4-way image classification set "dataset_main" from GitHub (Markelowww/diplom); label vocabulary: AMD, CSR, DME, ERM.

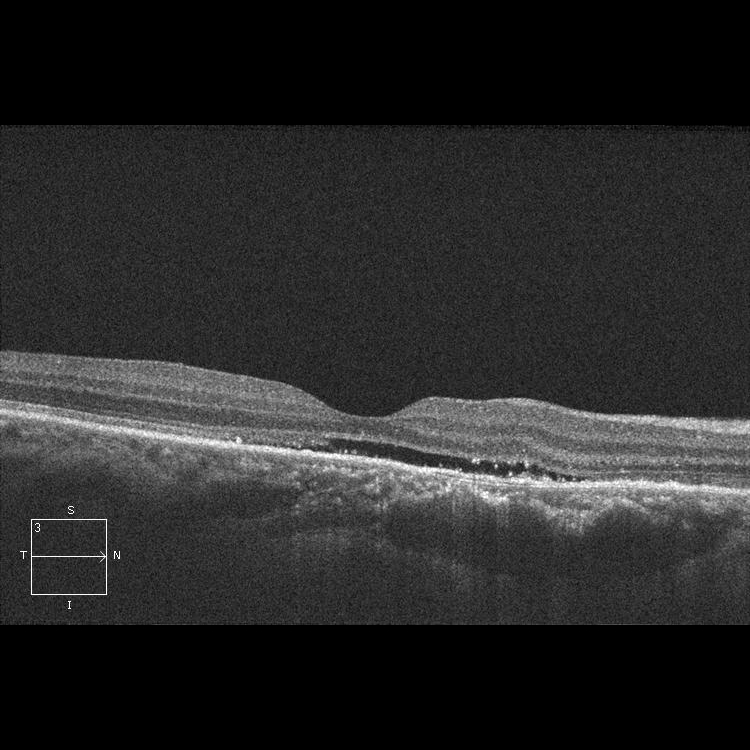
Label: CSR

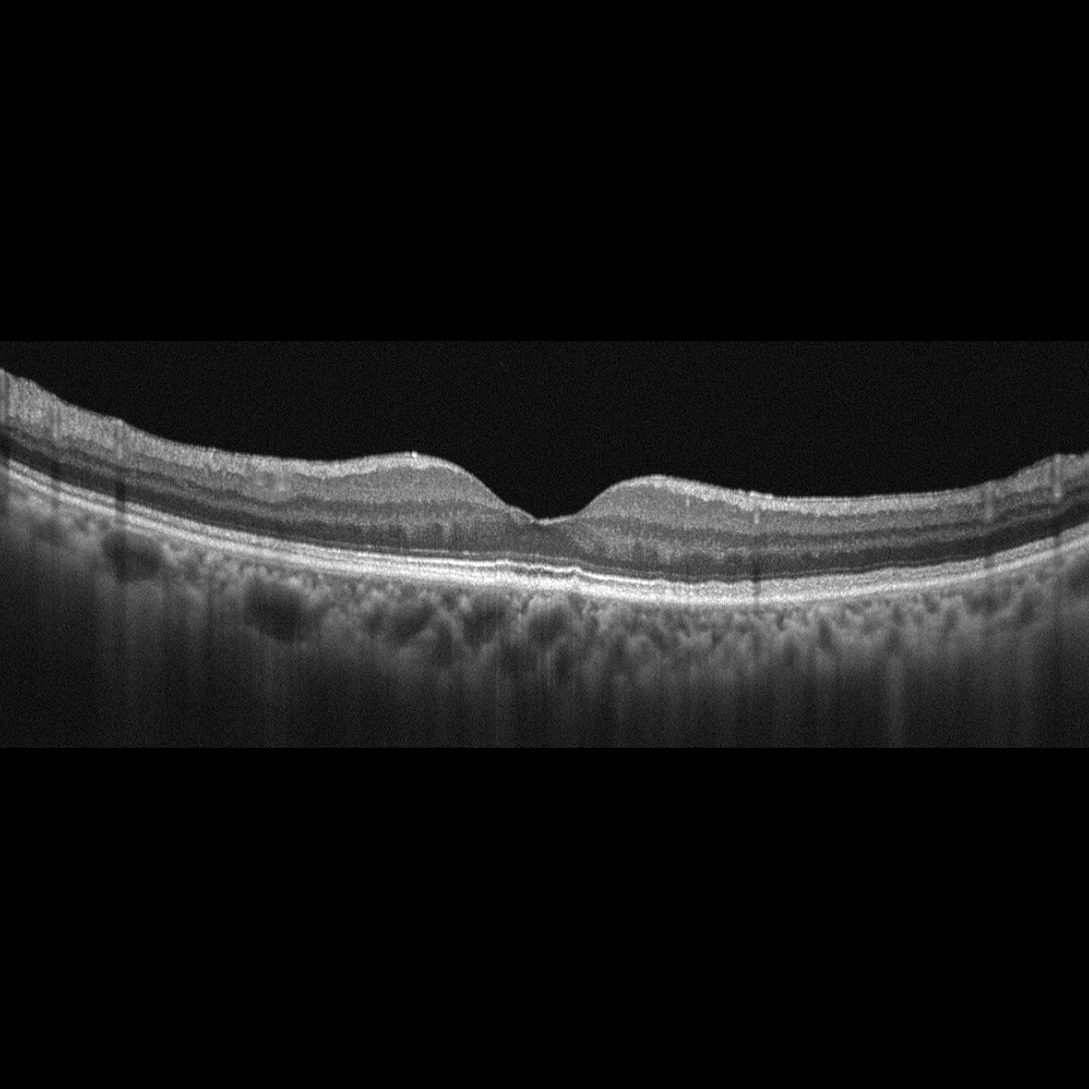
Label: AMD

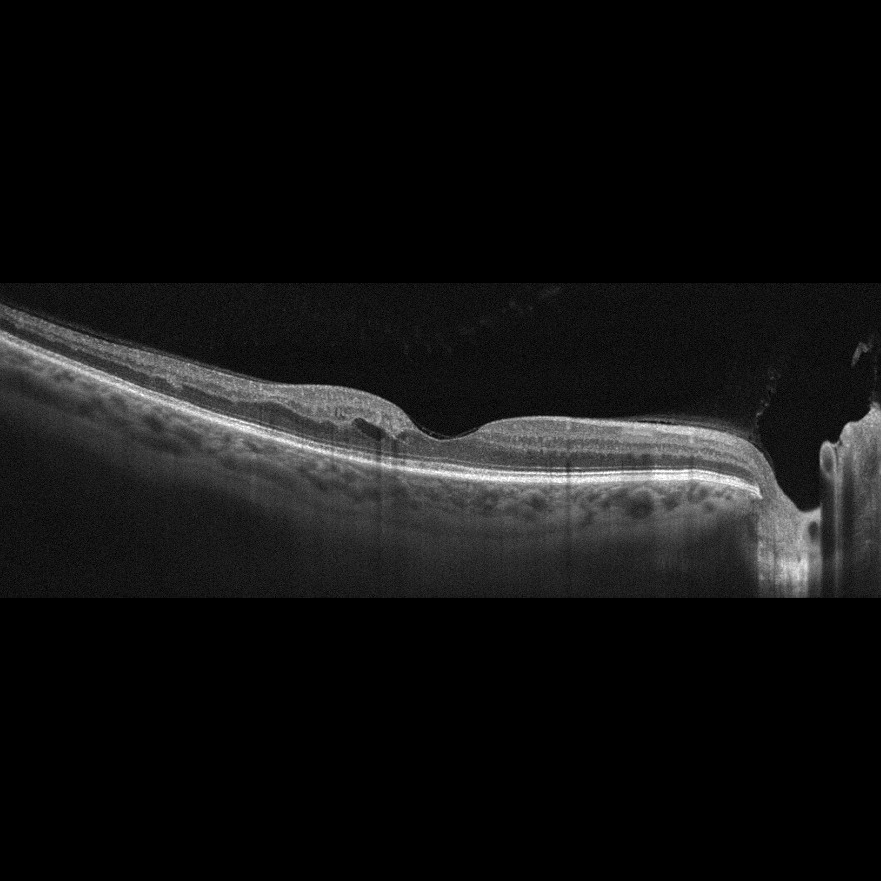
Label: DME

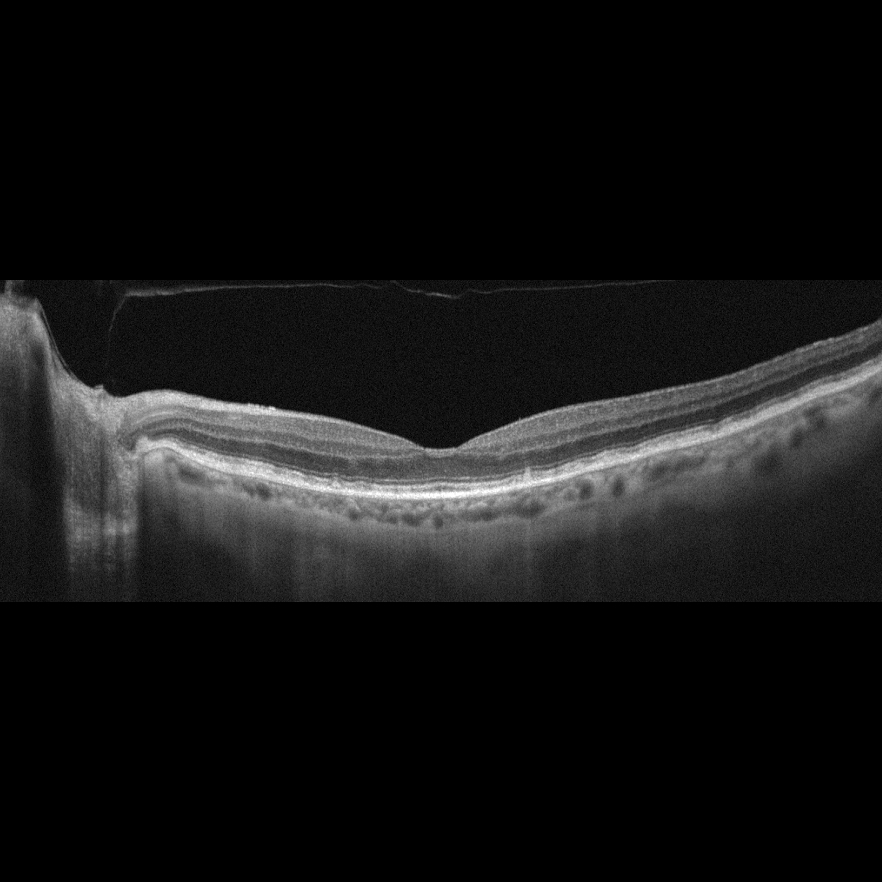
Label: AMD

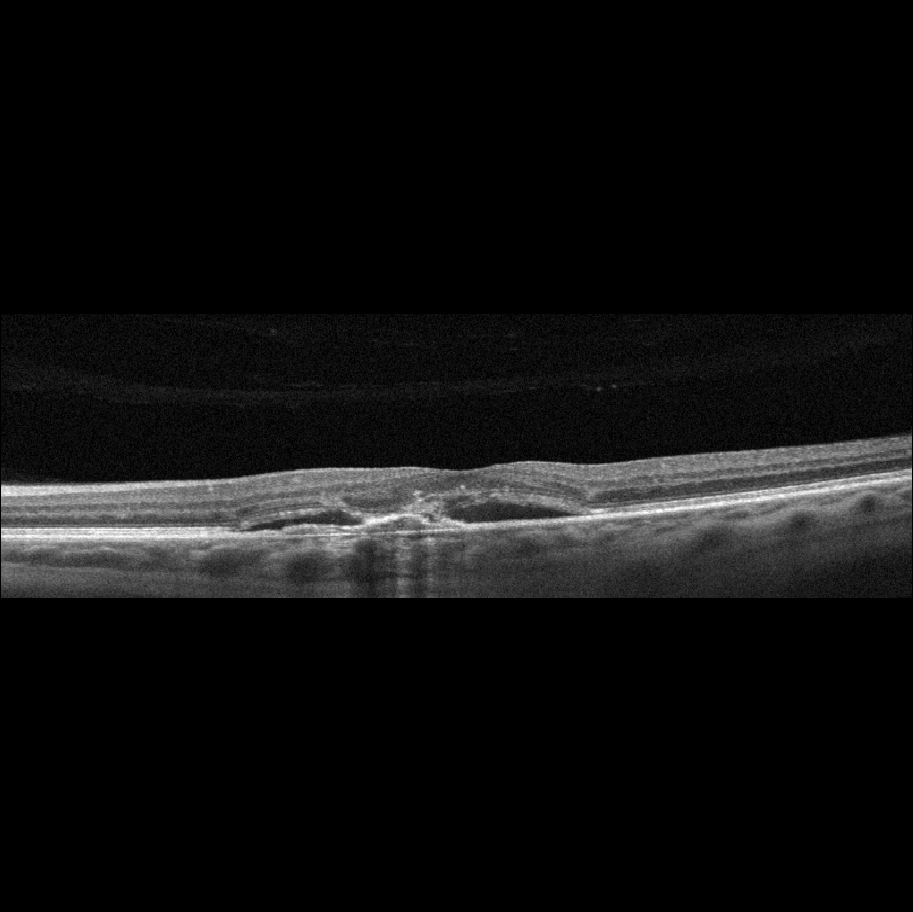
Label: AMD

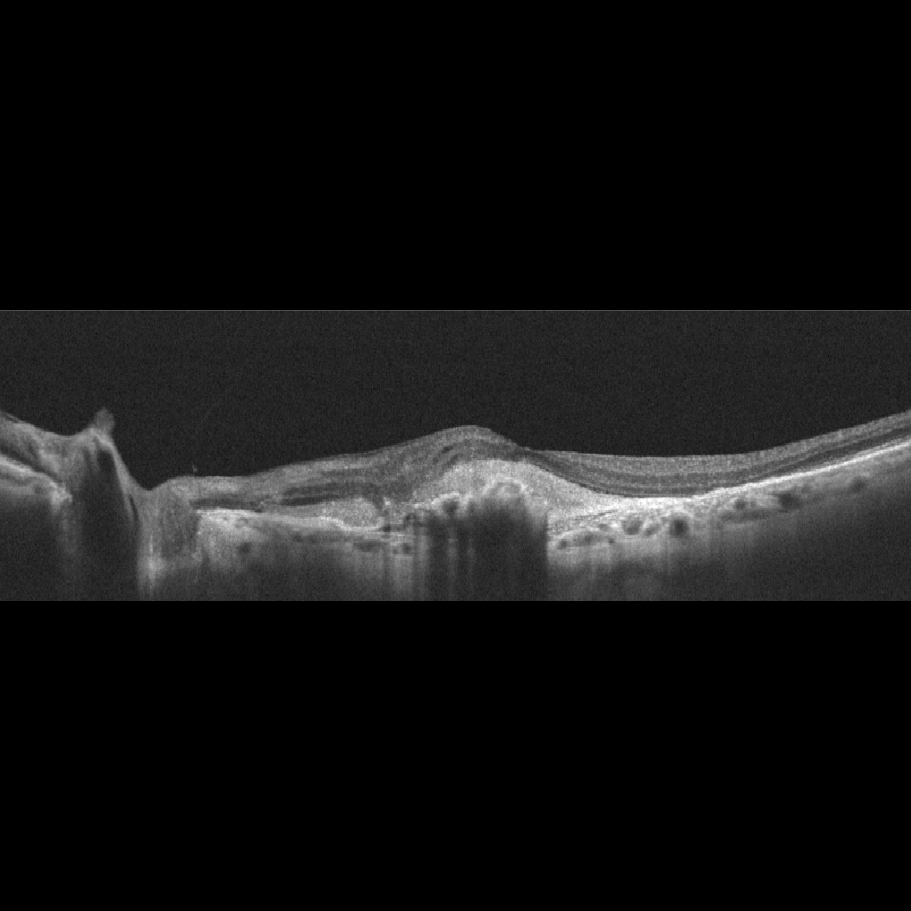
Label: AMD
